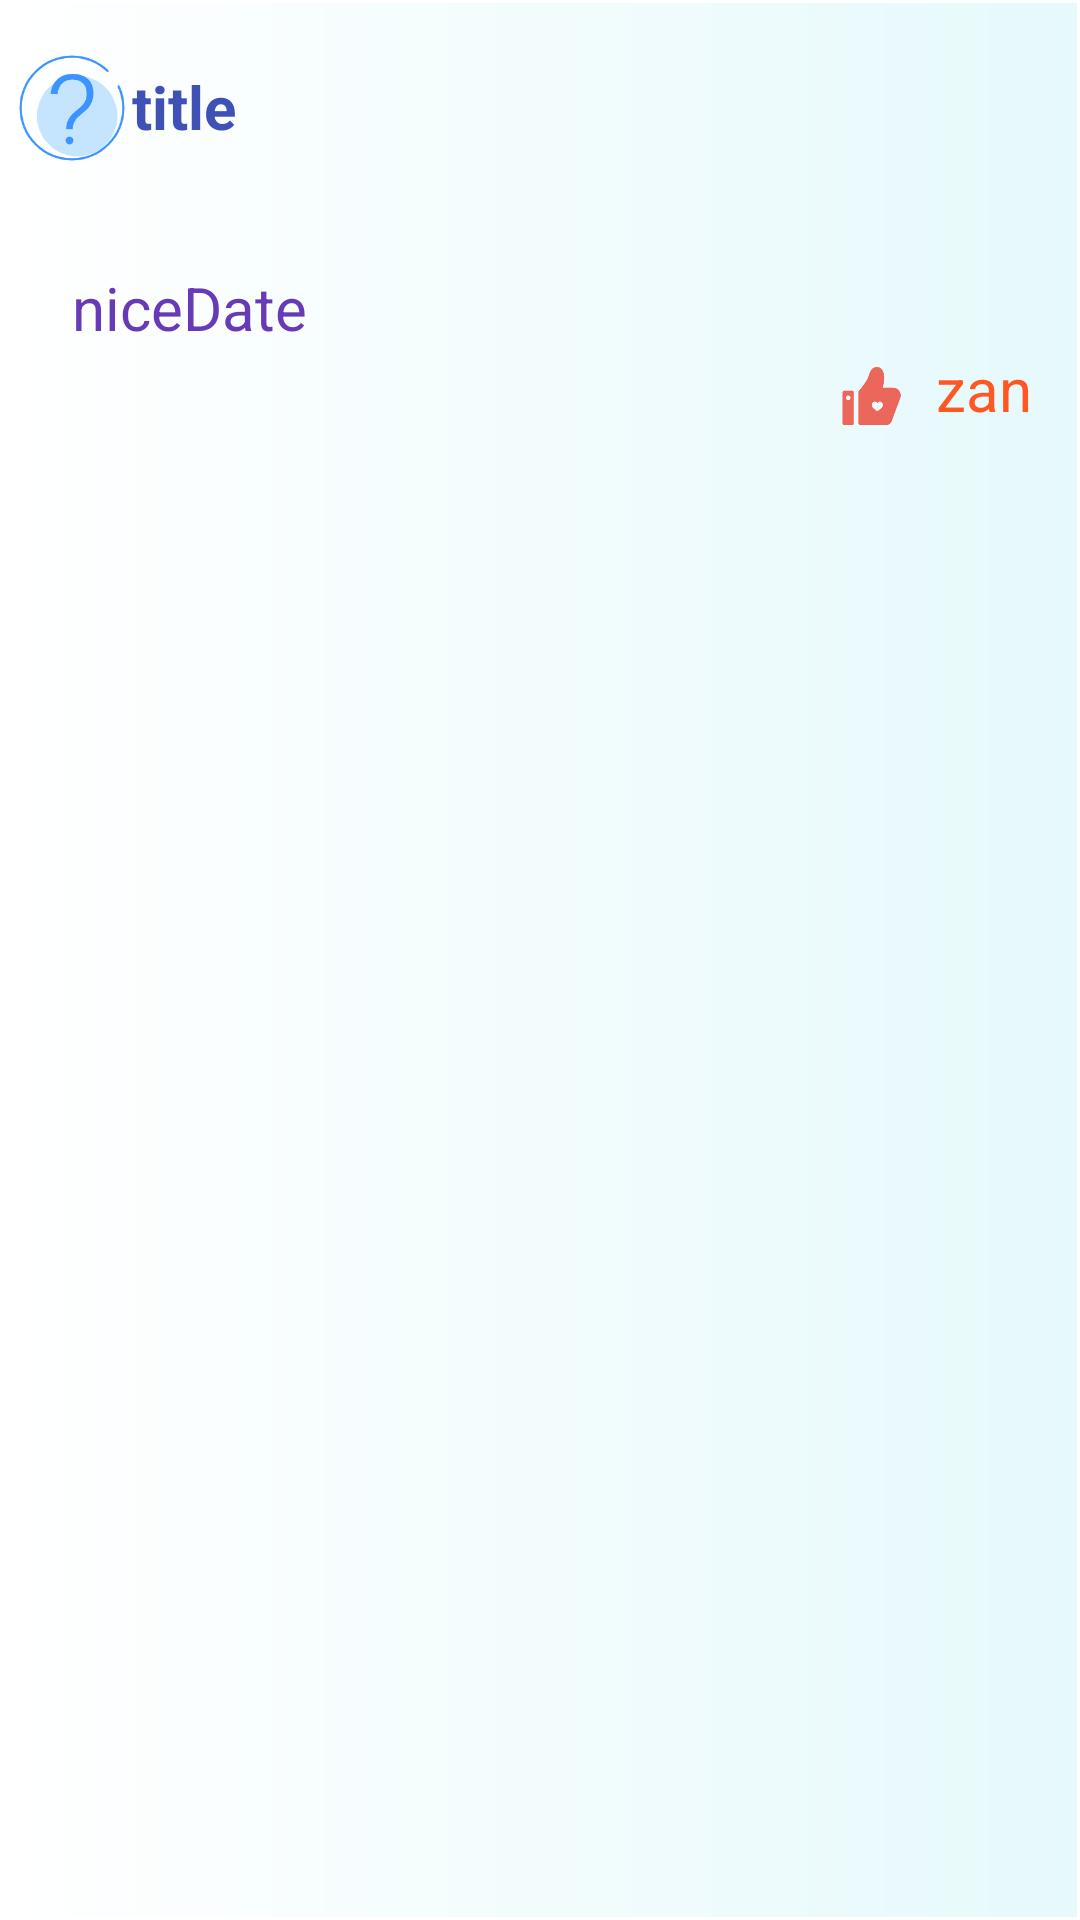

Reconstruct the res/layout file that produces this screen, plus the resources it refers to.
<!-- AndroidManifest.xml: application theme Theme.WinterApplication -->
<!-- res/layout/news_item_answers.xml -->
<?xml version="1.0" encoding="utf-8"?>
<androidx.constraintlayout.widget.ConstraintLayout xmlns:android="http://schemas.android.com/apk/res/android"
    xmlns:app="http://schemas.android.com/apk/res-auto"
    android:layout_width="match_parent"
    android:layout_height="150dp"
    android:background="@drawable/article6"
    android:orientation="vertical">


    <ImageView
        android:layout_width="40dp"
        android:layout_height="40dp"
        android:layout_marginStart="272dp"
        android:layout_marginTop="108dp"
        android:src="@drawable/zan"
        app:layout_constraintStart_toStartOf="parent"
        app:layout_constraintTop_toTopOf="parent" />

    <ImageView
        android:layout_width="40dp"
        android:layout_height="40dp"
        android:layout_marginStart="4dp"
        android:layout_marginTop="16dp"
        android:src="@drawable/question"
        app:layout_constraintStart_toStartOf="parent"
        app:layout_constraintTop_toTopOf="parent" />

    <TextView
        android:id="@+id/textView5"
        android:layout_width="40dp"
        android:layout_height="30dp"
        android:layout_marginStart="312dp"
        android:layout_marginTop="116dp"
        android:text="zan"
        android:textColor="#FF5722"
        android:textSize="20sp"
        app:layout_constraintStart_toStartOf="parent"
        app:layout_constraintTop_toTopOf="parent" />


    <TextView
        android:id="@+id/textView2"
        android:layout_width="wrap_content"
        android:layout_height="wrap_content"
        android:layout_marginStart="44dp"
        android:layout_marginTop="22dp"
        android:text="title"
        android:textColor="#3F51B5"
        android:textSize="20sp"
        android:textStyle="bold"
        app:layout_constraintStart_toStartOf="parent"
        app:layout_constraintTop_toTopOf="parent" />

    <TextView
        android:id="@+id/textView4"
        android:layout_width="wrap_content"
        android:layout_height="wrap_content"
        android:layout_marginStart="24dp"
        android:layout_marginTop="40dp"
        android:text="niceDate"
        android:textColor="#673AB7"
        android:textSize="20sp"
        app:layout_constraintStart_toStartOf="parent"
        app:layout_constraintTop_toBottomOf="@+id/textView2" />
</androidx.constraintlayout.widget.ConstraintLayout>
<!-- resources referenced by this layout -->
<resources>
  <!-- drawable article6 (drawable) -->
  <?xml version="1.0" encoding="utf-8"?>
  <shape xmlns:android="http://schemas.android.com/apk/res/android"
      android:shape="rectangle">
      <gradient
          android:startColor="@color/white"
          android:endColor="#E6F9FB"/>
      <stroke
          android:width="1dp"
          android:color="@color/white"/>
  </shape>
  <!-- drawable question: png bitmap (drawable, 11583 bytes) -->
  <!-- drawable zan: png bitmap (drawable, 3420 bytes) -->
  <style name="Theme.WinterApplication" parent="Base.Theme.WinterApplication" />
  <style name="Base.Theme.WinterApplication" parent="Theme.Material3.DayNight.NoActionBar">
          
          
      </style>
  <!-- not gathered from this repository: default colours our renderer supplied (Android Studio template values) -->
  <color name="white">#FFFFFFFF</color>
</resources>
